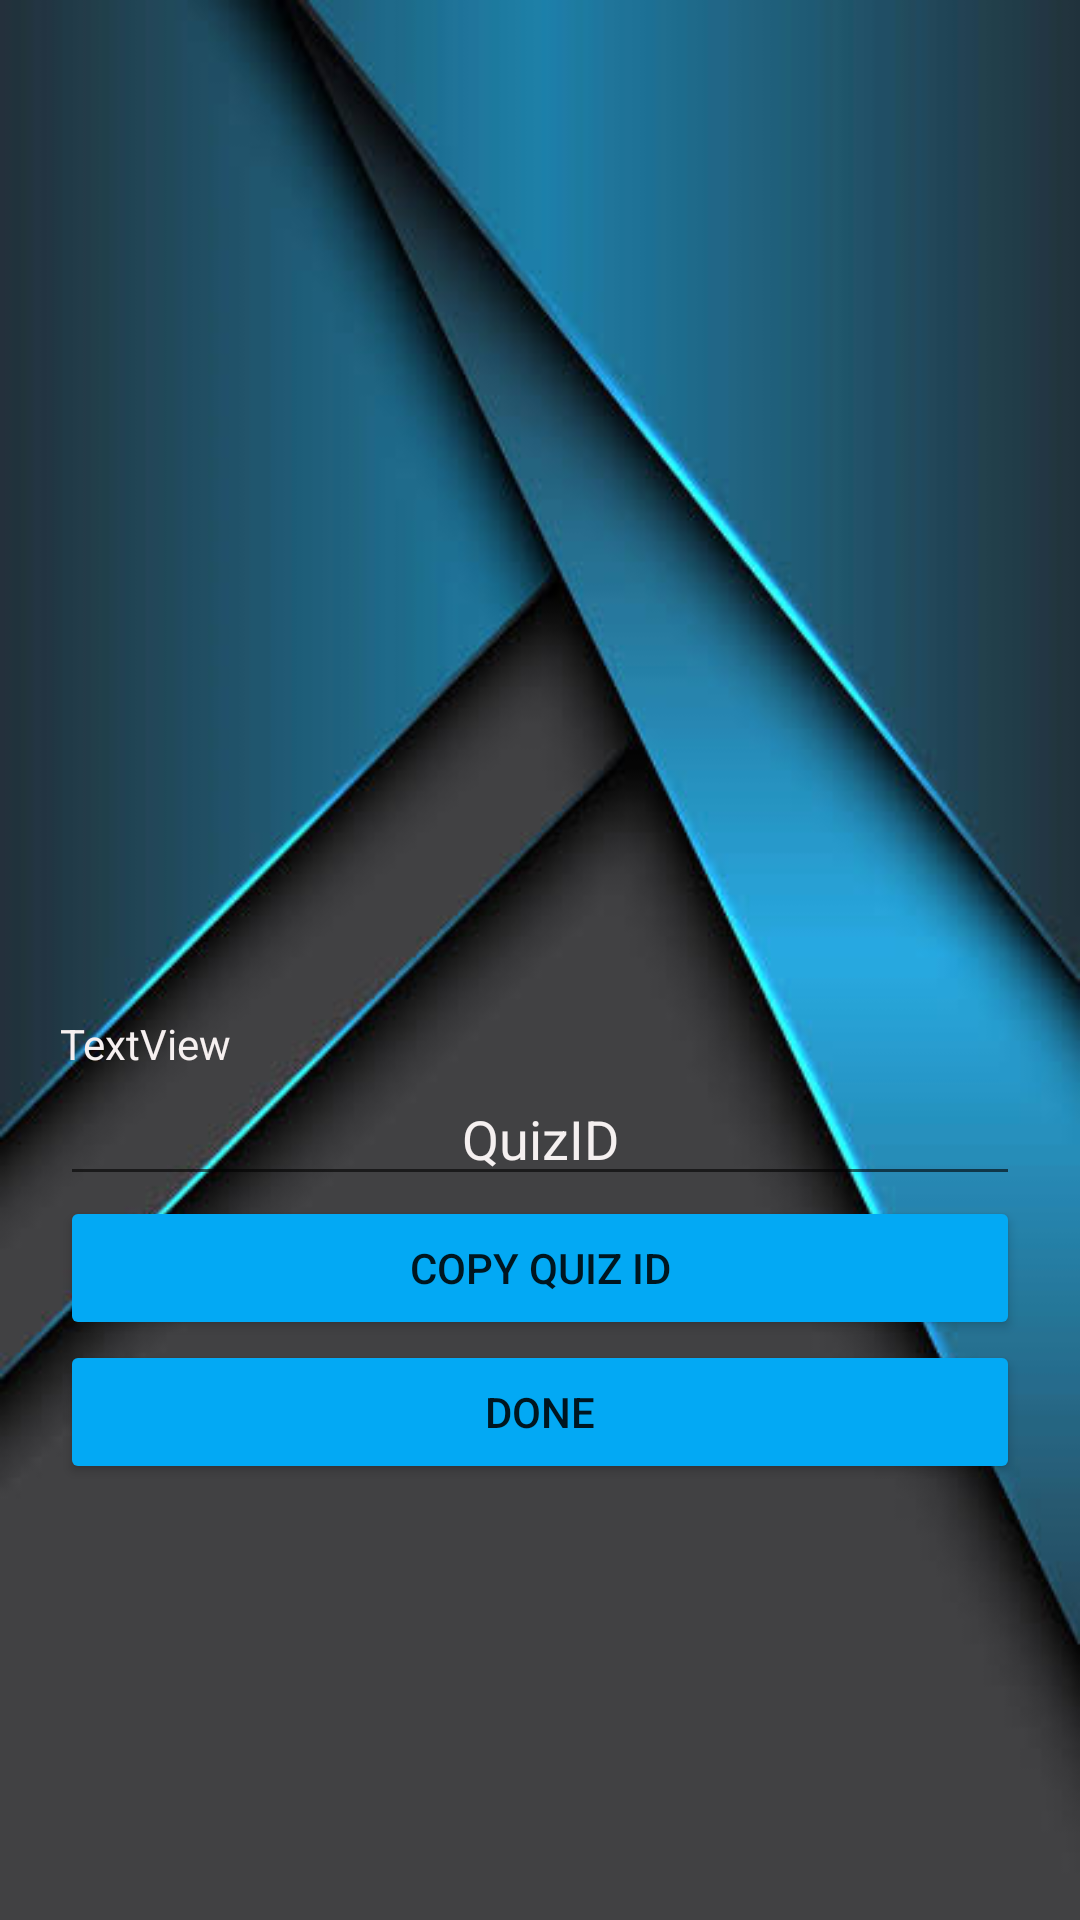

Produce the Android XML layout that renders to this screen, including the resource entries it uses.
<!-- AndroidManifest.xml: application theme Theme.AppCompat.Light.NoActionBar -->
<!-- res/layout/activity_display_quiz_id.xml -->
<?xml version="1.0" encoding="utf-8"?>
<LinearLayout xmlns:android="http://schemas.android.com/apk/res/android"
    xmlns:app="http://schemas.android.com/apk/res-auto"
    android:layout_width="match_parent"
    android:layout_height="match_parent"
    android:gravity="center"
    android:orientation="vertical"
    android:background="@drawable/gra5"
    android:padding="20dp">

    <ImageView
        android:id="@+id/imageView3"
        android:layout_width="218dp"
        android:layout_height="193dp"
        android:layout_marginTop="-60dp"
        android:layout_marginBottom="60dp"
        app:srcCompat="@drawable/logo" />

    <TextView
        android:id="@+id/message"
        android:layout_width="match_parent"
        android:layout_height="wrap_content"
        android:textColor="#F6F0F0"
        android:textColorHint="#F5F0F0"
        android:text="TextView" />

    <EditText
        android:id="@+id/QuizID"
        android:layout_width="match_parent"
        android:layout_height="wrap_content"
        android:ems="10"
        android:gravity="center"
        android:hint="QuizID"
        android:textColor="#F6F0F0"
        android:textColorHint="#F5F0F0"
        android:inputType="textPersonName" />

    <Button
        android:id="@+id/copyID"
        android:layout_width="match_parent"
        android:layout_height="wrap_content"
        android:text="COpy Quiz Id"
        app:backgroundTint="#03A9F4" />

    <Button
        android:id="@+id/buttonDone2"
        android:layout_width="match_parent"
        android:layout_height="wrap_content"
        android:text="DONE"
        app:backgroundTint="#03A9F4" />

</LinearLayout>
<!-- resources referenced by this layout -->
<resources>
  <!-- drawable gra5: jpeg bitmap (drawable, 22818 bytes) -->
</resources>
